5-way image classification set "dataset" from GitHub (Abd123q-sketch/hand-gesture-recognition); label vocabulary: fist, okay, pointing, thumbs up, victory.

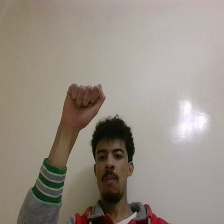
Label: fist

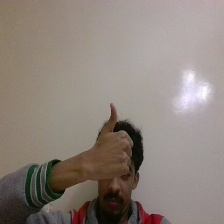
Label: thumbs up

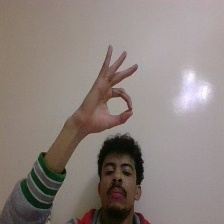
Label: okay

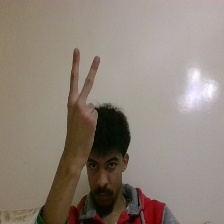
Label: victory

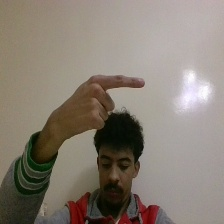
Label: pointing

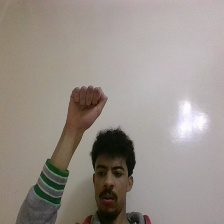
Label: fist
